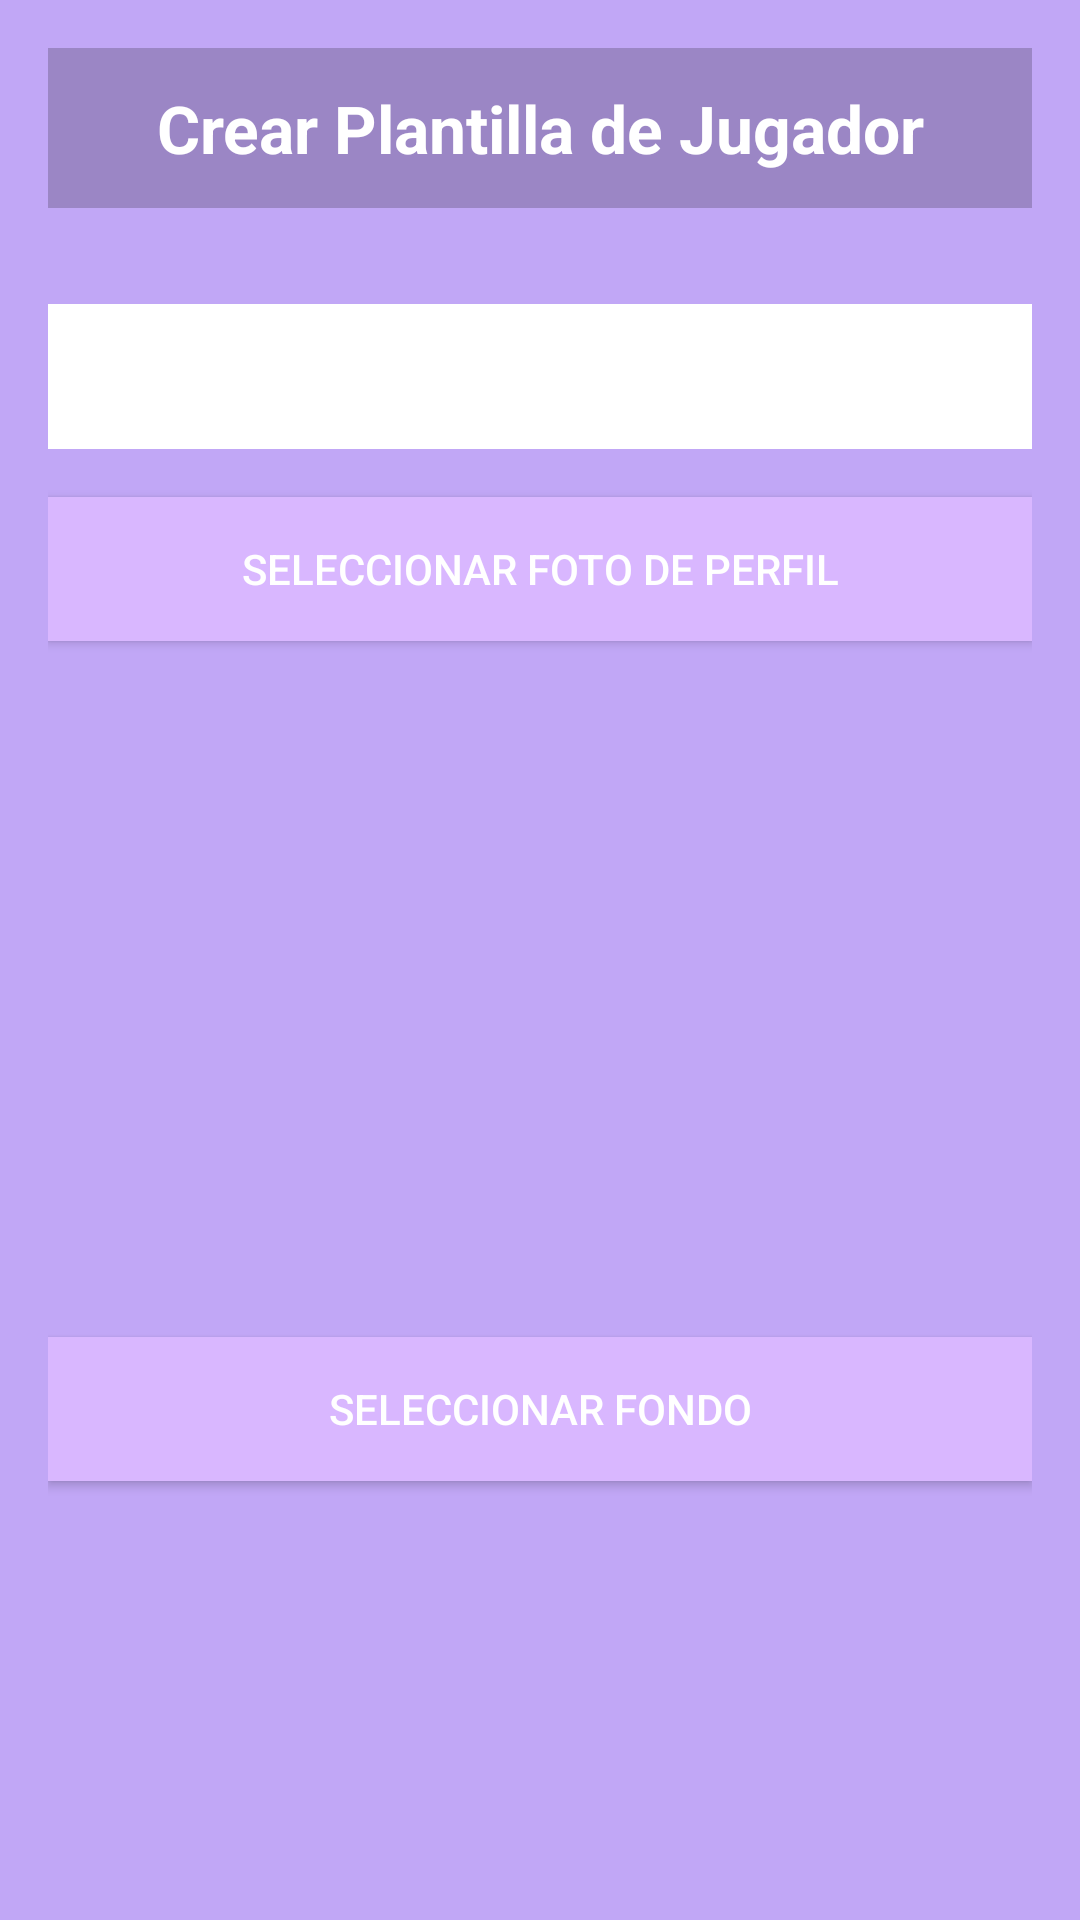

Reconstruct the res/layout file that produces this screen, plus the resources it refers to.
<!-- AndroidManifest.xml: application theme Theme.AppCompat.NoActionBar -->
<!-- res/layout/crear_plantilla.xml -->
<?xml version="1.0" encoding="utf-8"?>
<LinearLayout xmlns:android="http://schemas.android.com/apk/res/android"
    android:layout_width="match_parent"
    android:layout_height="match_parent"
    android:orientation="vertical"
    android:padding="16dp"
    android:background="@color/cp_light_primary">

    
    <TextView
        android:id="@+id/tvTituloFormulario"
        android:layout_width="match_parent"
        android:layout_height="wrap_content"
        android:text="Crear Plantilla de Jugador"
        android:textSize="22sp"
        android:textStyle="bold"
        android:textColor="@android:color/white"
        android:gravity="center"
        android:padding="12dp"
        android:layout_marginBottom="16dp"
        android:background="#33000000" />

    
    <ProgressBar
        android:id="@+id/progressBar"
        android:layout_width="wrap_content"
        android:layout_height="wrap_content"
        android:layout_gravity="center_horizontal"
        android:visibility="gone"
        android:indeterminate="true" />

    
    <EditText
        android:id="@+id/etNombreJugador"
        android:layout_width="match_parent"
        android:layout_height="wrap_content"
        android:hint="@string/nombre_del_jugador"
        android:inputType="textPersonName"
        android:layout_marginTop="16dp"
        android:maxLength="15"
        android:background="@android:color/white"
        android:padding="12dp"
        android:textColor="@android:color/black" />

    
    <Button
        android:id="@+id/btnElegirFotoPerfil"
        android:layout_width="match_parent"
        android:layout_height="wrap_content"
        android:background="@color/cp_light_button"
        android:text="@string/seleccionar_foto_de_perfil"
        android:layout_marginTop="16dp"/>

    
    <ImageView
        android:id="@+id/imgVistaPreviaPerfil"
        android:layout_width="match_parent"
        android:layout_height="200dp"
        android:src="@drawable/placeholder_image"
        android:layout_marginTop="16dp"
        android:scaleType="centerCrop"
        android:contentDescription="@string/imagen_de_foto_de_perfil" />

    
    <Button
        android:id="@+id/btnElegirFondo"
        android:layout_width="match_parent"
        android:layout_height="wrap_content"
        android:background="@color/cp_light_button"
        android:text="@string/seleccionar_fondo"
        android:layout_marginTop="16dp"/>

    
    <ImageView
        android:id="@+id/imgVistaPreviaFondo"
        android:layout_width="match_parent"
        android:layout_height="200dp"
        android:src="@drawable/placeholder_image"
        android:layout_marginTop="16dp"
        android:scaleType="centerCrop"
        android:contentDescription="@string/imagen_del_fondo_del_tapete" />

    
    <Button
        android:id="@+id/btnGuardarPerfil"
        android:layout_width="match_parent"
        android:layout_height="wrap_content"
        android:text="@string/guardar_perfil"
        android:background="@color/cp_light_button"
        android:layout_marginTop="16dp"/>

</LinearLayout>
<!-- resources referenced by this layout -->
<resources>
  <color name="cp_light_button">#D9B7FF</color>
  <color name="cp_light_primary">#C1A7F6</color>
  <string name="guardar_perfil">Guardar Perfil</string>
  <string name="imagen_de_foto_de_perfil">Imagen de foto de perfil</string>
  <string name="imagen_del_fondo_del_tapete">Imagen del fondo del tapete</string>
  <string name="nombre_del_jugador">Nombre del jugador</string>
  <string name="seleccionar_fondo">Seleccionar Fondo</string>
  <string name="seleccionar_foto_de_perfil">Seleccionar Foto de Perfil</string>
</resources>
